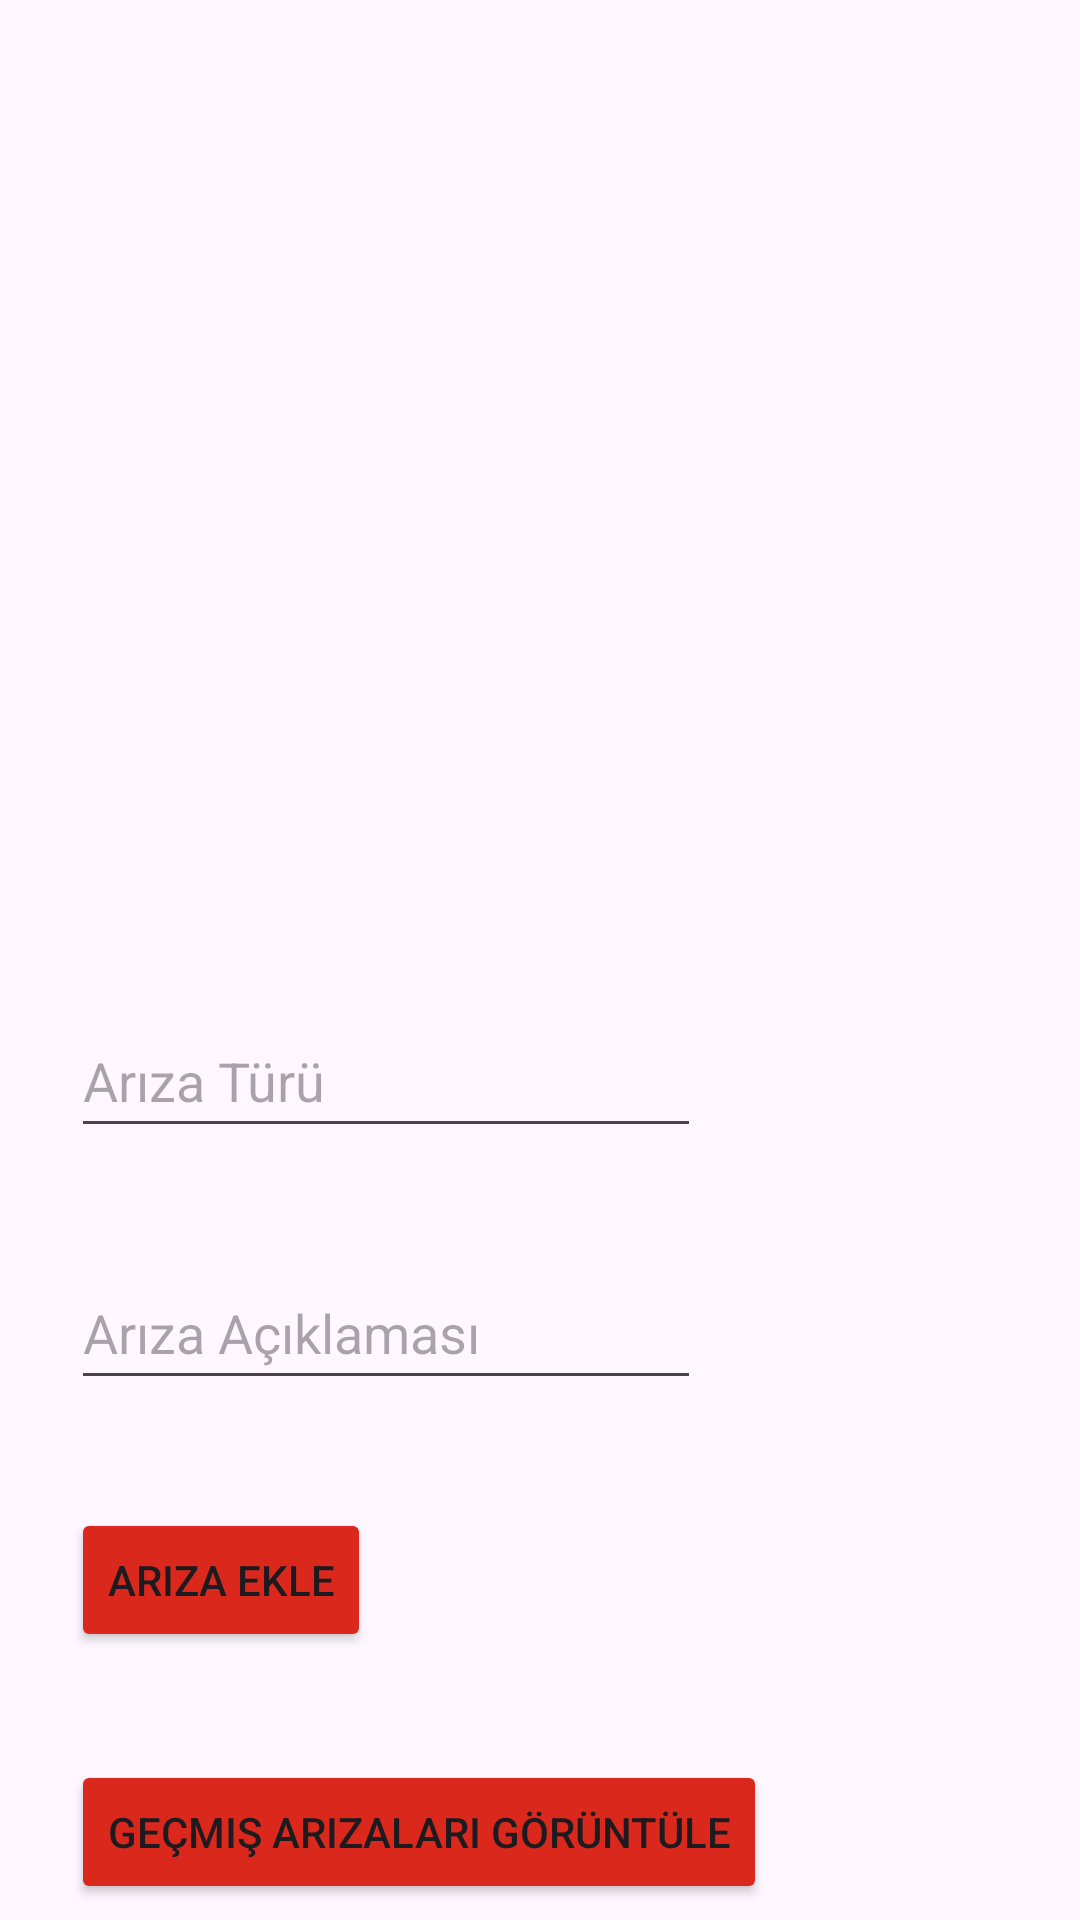

This screen was rendered from an Android layout file. Write that file and the resources it references.
<!-- AndroidManifest.xml: application theme Theme.Staj_Deneme -->
<!-- res/layout/activity_main.xml -->
<?xml version="1.0" encoding="utf-8"?>
<androidx.constraintlayout.widget.ConstraintLayout xmlns:android="http://schemas.android.com/apk/res/android"
    xmlns:app="http://schemas.android.com/apk/res-auto"
    xmlns:tools="http://schemas.android.com/tools"
    android:id="@+id/main"
    android:layout_width="match_parent"
    android:layout_height="match_parent"
    tools:context=".Activities.MainActivity">

    <ListView
        android:id="@+id/machineInfo_Lst"
        android:layout_width="313dp"
        android:layout_height="256dp"
        app:layout_constraintBottom_toBottomOf="parent"
        app:layout_constraintEnd_toEndOf="parent"
        app:layout_constraintStart_toStartOf="parent"
        app:layout_constraintTop_toTopOf="parent"
        app:layout_constraintVertical_bias="0.101" />

    <EditText
        android:id="@+id/arizaTuru_Edt"
        android:layout_width="wrap_content"
        android:layout_height="48dp"
        android:layout_marginTop="40dp"
        android:ems="10"
        android:hint="Arıza Türü"
        android:inputType="text"
        app:layout_constraintStart_toStartOf="@+id/machineInfo_Lst"
        app:layout_constraintTop_toBottomOf="@+id/machineInfo_Lst" />

    <Button
        android:id="@+id/ArızaEkle_btn"
        android:layout_width="wrap_content"
        android:layout_height="wrap_content"
        android:layout_marginTop="36dp"
        android:backgroundTint="#DA291C"
        android:onClick="addError"
        android:text="Arıza Ekle"
        app:layout_constraintStart_toStartOf="@+id/errorDesc_edt"
        app:layout_constraintTop_toBottomOf="@+id/errorDesc_edt" />

    <Button
        android:id="@+id/button2"
        android:layout_width="wrap_content"
        android:layout_height="wrap_content"
        android:layout_marginTop="36dp"
        android:onClick="PastErrors"
        android:backgroundTint="#DA291C"
        android:text="Geçmiş Arızaları Görüntüle"
        app:layout_constraintStart_toStartOf="@+id/ArızaEkle_btn"
        app:layout_constraintTop_toBottomOf="@+id/ArızaEkle_btn" />

    <EditText
        android:id="@+id/errorDesc_edt"
        android:layout_width="wrap_content"
        android:layout_height="48dp"
        android:layout_marginTop="36dp"
        android:ems="10"
        android:hint="Arıza Açıklaması"
        android:inputType="text"
        app:layout_constraintStart_toStartOf="@+id/arizaTuru_Edt"
        app:layout_constraintTop_toBottomOf="@+id/arizaTuru_Edt" />

    <Button
        android:id="@+id/geri_btn"
        android:layout_width="wrap_content"
        android:layout_height="wrap_content"
        android:layout_marginTop="28dp"
        android:onClick="geri"
        android:backgroundTint="#DA291C"
        android:text="Geri"
        app:layout_constraintStart_toStartOf="@+id/button2"
        app:layout_constraintTop_toBottomOf="@+id/button2" />

</androidx.constraintlayout.widget.ConstraintLayout>
<!-- resources referenced by this layout -->
<resources>
  <style name="Theme.Staj_Deneme" parent="Base.Theme.Staj_Deneme" />
  <style name="Base.Theme.Staj_Deneme" parent="Theme.Material3.DayNight.NoActionBar">
          
          
      </style>
</resources>
